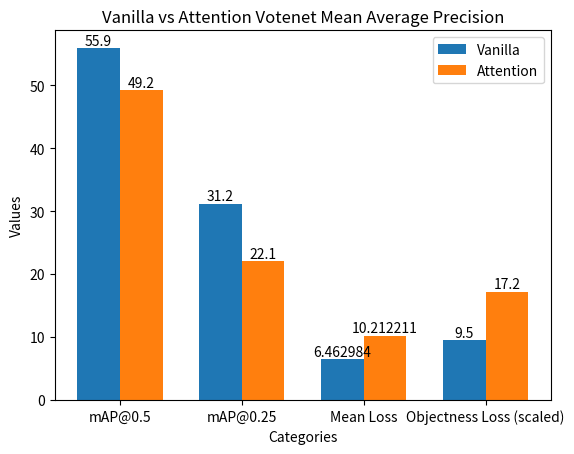

The matplotlib source for this figure:
import matplotlib.pyplot as plt
import numpy as np

# Sample data
categories = ['mAP@0.5', 'mAP@0.25', 'Mean Loss', 'Objectness Loss (scaled)']
values1 = [55.9, 31.2, 6.462984, 9.5]  # Values for the first column
values2 = [49.2, 22.1, 10.212211, 17.2]  # Values for the second column

# Calculate the width of each bar
bar_width = 0.35

# Set the x locations for the groups
x = np.arange(len(categories))

# Plot the bars
plt.bar(x - bar_width/2, values1, width=bar_width, label='Vanilla')
plt.bar(x + bar_width/2, values2, width=bar_width, label='Attention')

# Add labels, title, legend, etc.
plt.xlabel('Categories')
plt.ylabel('Values')
plt.title('Vanilla vs Attention Votenet Mean Average Precision')
plt.xticks(x, categories)
plt.legend()
for i, (val1, val2) in enumerate(zip(values1, values2)):
    plt.text(i - bar_width/2, val1 + 0.5, str(val1), ha='center')
    plt.text(i + bar_width/2, val2 + 0.5, str(val2), ha='center')


# Show the plot
plt.show()